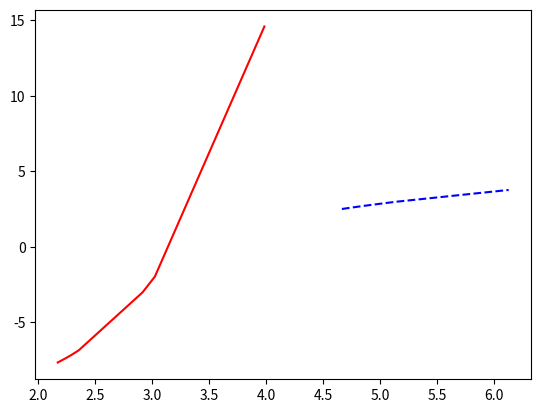

The script that saved this image:
import math
import random
import matplotlib.pyplot as plt


def f(x):
    return math.sinh(x) - 12 * math.tanh(x) - 0.311


def inverse_interpolate(x, y, y0):
    summ = 0

    for i in range(n_points):
        product = x[i]
        for j in range(n_points):
            if i != j:
                product *= (y0 - y[j])/(y[i] - y[j])
        summ += product

    return summ


n_points = 7

x = sorted([random.uniform(2, 4) for _ in range(n_points)])
y = [f(i) for i in x]


values_to_interpolate = sorted([random.uniform(2, 4) for _ in range(10)])

plt.plot(x, y, "r", [inverse_interpolate(x, y, yi) for yi in values_to_interpolate], values_to_interpolate, "b--")
plt.show()

for i in values_to_interpolate:
    print(f(inverse_interpolate(x, y, i)), i)
